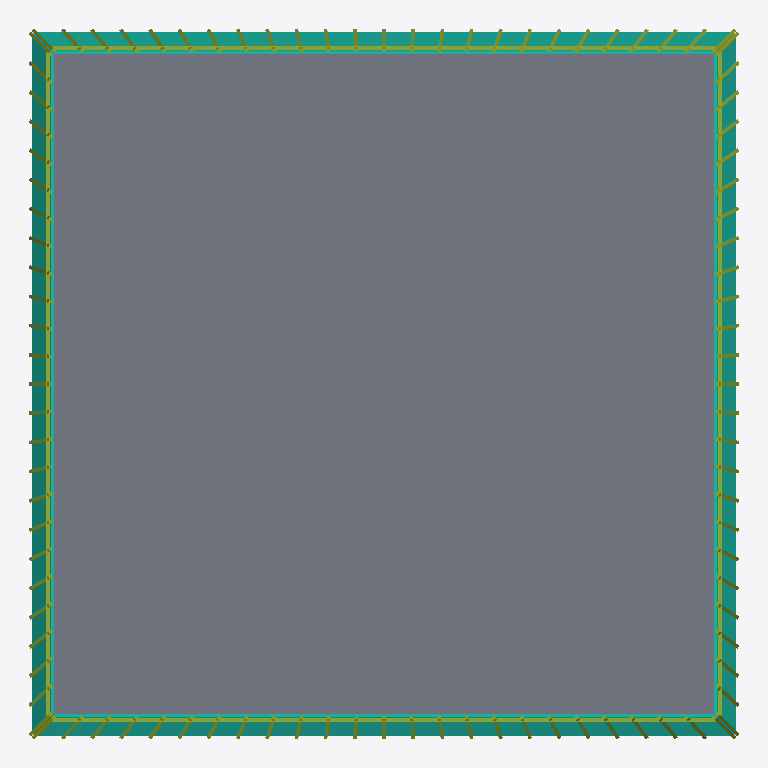
Plan cut of the same IFC building model at storey 'L005' (level 12.50 m, cut at 13.90 m), seen from above with north up, elements coloured by IFC class: 104 members (olive), 4 curtain walls (teal), 1 slab (grey). Cut surfaces are drawn darker.
Extent 63.0 m × 63.0 m × 508.2 m (x, y, z). Storeys (64): L001 at 0.00 m; L002 at 3.12 m; L003 at 6.25 m; L004 at 9.37 m; L005 at 12.50 m; L006 at 15.62 m; L007 at 18.75 m; L008 at 21.87 m; L009 at 24.99 m; L010 at 28.12 m; L011 at 31.24 m; L012 at 34.37 m; L013 at 37.49 m; L014 at 40.62 m; L015 at 43.74 m; L016 at 46.86 m. Elements (1839): 1627 IfcMember, 101 IfcSlab, 64 IfcBuildingElementPart, 44 IfcCurtainWall, 3 IfcRoof.

HEADER;
FILE_DESCRIPTION(('ViewDefinition[DesignTransferView]'),'2;1');
FILE_NAME('/dev/null','2026-09-13T15:50:33+03:00',(''),(''),'IfcOpenShell 0.8.5','IfcOpenShell 0.8.5','Nobody');
FILE_SCHEMA(('IFC4'));
ENDSEC;
DATA;
#1=IFCPROJECT('1Cs_6Pz1LCZua6nwyBBQ8O',$,'Photograph reconstruction of Taipei 101',$,$,$,$,(#10),#5);
#12=IFCSITE('2vvZZwPIX6jxb4vkMQmc_4',$,'Site',$,$,$,$,$,$,$,$,$,$,$);
#13=IFCBUILDING('1MyxzFZUL9yhplnFXd_lQ0',$,'Taipei 101 - estimated exterior',$,$,$,$,$,$,$,$,$);
#14=IFCBUILDINGSTOREY('3CqY9aRUT3Pg3cNj_VoIDh',$,'L001',$,$,$,$,$,$,0.0);
#15=IFCBUILDINGSTOREY('2hwgZtkpb9FRKgUVl_fRWJ',$,'L002',$,$,$,$,$,$,3.1242025140871976);
#16=IFCBUILDINGSTOREY('0ukPZWPuL9gxJKHVqC64Vs',$,'L003',$,$,$,$,$,$,6.248405028174395);
#17=IFCBUILDINGSTOREY('14IWrNjiD0mu0WneVSmUs_',$,'L004',$,$,$,$,$,$,9.372607542261594);
#18=IFCBUILDINGSTOREY('37pCavzYf8AuVww79MIbnm',$,'L005',$,$,$,$,$,$,12.49681005634879);
#19=IFCBUILDINGSTOREY('0dIJQfGEz3igUtlkl9vzQ2',$,'L006',$,$,$,$,$,$,15.621012570435987);
#20=IFCBUILDINGSTOREY('1EHKDVHnr4vPHrOUCvB4Br',$,'L007',$,$,$,$,$,$,18.74521508452319);
#21=IFCBUILDINGSTOREY('2Jr1NdD7fDkvIF9_ARJBWy',$,'L008',$,$,$,$,$,$,21.869417598610383);
#22=IFCBUILDINGSTOREY('0pNf4iJ6TBYgFXXKvHHsvn',$,'L009',$,$,$,$,$,$,24.99362011269758);
#23=IFCBUILDINGSTOREY('1_qEBSu9T7yhdMA$BcxuAz',$,'L010',$,$,$,$,$,$,28.11782262678478);
#24=IFCBUILDINGSTOREY('0eSbPCuF1DeuXo6CWRTvGN',$,'L011',$,$,$,$,$,$,31.242025140871974);
#25=IFCBUILDINGSTOREY('1iBgdtzrHDEAs3isxfl7vA',$,'L012',$,$,$,$,$,$,34.366227654959175);
#26=IFCBUILDINGSTOREY('0BE1_aCMrFkOI742ImzYlm',$,'L013',$,$,$,$,$,$,37.49043016904638);
#27=IFCBUILDINGSTOREY('1nwf47vd12XRmewvxH7Av_',$,'L014',$,$,$,$,$,$,40.61463268313357);
#28=IFCBUILDINGSTOREY('333$sgwn59He6eFY0vCaon',$,'L015',$,$,$,$,$,$,43.738835197220766);
#29=IFCBUILDINGSTOREY('0w2rrlfwn4_9sRqsYakJAe',$,'L016',$,$,$,$,$,$,46.86303771130796);
#30=IFCBUILDINGSTOREY('0BWucOnrL84Qt3b_SnfyyP',$,'L017',$,$,$,$,$,$,49.98724022539516);
#31=IFCBUILDINGSTOREY('2bO8mCV0j5Z8G4wiJ0DswA',$,'L018',$,$,$,$,$,$,53.111442739482364);
#32=IFCBUILDINGSTOREY('3wvLD33Oz8CA0XbP82OJ67',$,'L019',$,$,$,$,$,$,56.23564525356956);
#33=IFCBUILDINGSTOREY('0uamtmembEjwW6NPsPsdFN',$,'L020',$,$,$,$,$,$,61.18858356461883);
#34=IFCBUILDINGSTOREY('1_T55Zg7T97h99qV4xLEPD',$,'L021',$,$,$,$,$,$,66.1415218756681);
#35=IFCBUILDINGSTOREY('2D7QQSRibAmgjtxWkooo9r',$,'L022',$,$,$,$,$,$,71.09446018671737);
#36=IFCBUILDINGSTOREY('3pLsw_WNX3B9VeYKwdQnmd',$,'L023',$,$,$,$,$,$,76.04739849776665);
#37=IFCBUILDINGSTOREY('0_8XGH8fH8j9_ny9W_zz12',$,'L024',$,$,$,$,$,$,81.00033680881592);
#38=IFCBUILDINGSTOREY('2l$urZS8b1w9_eog4y$$wt',$,'L025',$,$,$,$,$,$,85.9532751198652);
#39=IFCBUILDINGSTOREY('1F$Ohl7n5Fphac8Sv2jAFD',$,'L026',$,$,$,$,$,$,90.90621343091446);
#40=IFCBUILDINGSTOREY('0dIFl_AjL0s8W$WgsMRWyf',$,'L027',$,$,$,$,$,$,95.85915174196373);
#41=IFCBUILDINGSTOREY('2ONAFwGMXCbvbHn37gT5UC',$,'L028',$,$,$,$,$,$,100.81209005301301);
#42=IFCBUILDINGSTOREY('2rp7dT6zv6yucKYl$P_6F_',$,'L029',$,$,$,$,$,$,105.76502836406229);
#43=IFCBUILDINGSTOREY('3jAQ3u7nr2ohv5dAM2Bqo8',$,'L030',$,$,$,$,$,$,110.71796667511155);
#44=IFCBUILDINGSTOREY('2$VMR4vOr8GeoZ6_6wPVoA',$,'L031',$,$,$,$,$,$,115.67090498616082);
#45=IFCBUILDINGSTOREY('1pvXAR$I9CHBWTWKCp4jvn',$,'L032',$,$,$,$,$,$,120.6238432972101);
#46=IFCBUILDINGSTOREY('1BTGwIfrvBLfCQhfDveaFv',$,'L033',$,$,$,$,$,$,125.57678160825937);
#47=IFCBUILDINGSTOREY('2Z5ri33aHCY8rIrrNOVAdT',$,'L034',$,$,$,$,$,$,130.52971991930866);
#48=IFCBUILDINGSTOREY('3jz8zK2iLAOhKaJUEJDPhS',$,'L035',$,$,$,$,$,$,135.4826582303579);
#49=IFCBUILDINGSTOREY('2agWGzlYn1gOOsdKr0MLh2',$,'L036',$,$,$,$,$,$,140.43559654140716);
#50=IFCBUILDINGSTOREY('1NTvTLmSDBWwluNT4R3SQE',$,'L037',$,$,$,$,$,$,145.38853485245647);
#51=IFCBUILDINGSTOREY('1TwEqo66D2E842xUZvQ3ay',$,'L038',$,$,$,$,$,$,150.34147316350573);
#52=IFCBUILDINGSTOREY('0M2UrKgJbBbum35_YOmi83',$,'L039',$,$,$,$,$,$,155.294411474555);
#53=IFCBUILDINGSTOREY('2ETT0OEHPEFBJqs9zM9Fk9',$,'L040',$,$,$,$,$,$,160.24734978560429);
#54=IFCBUILDINGSTOREY('0Sid90$fXDtRlDnnWHTo_o',$,'L041',$,$,$,$,$,$,165.20028809665354);
#55=IFCBUILDINGSTOREY('0ObxurbeDEKe$FXTnockcL',$,'L042',$,$,$,$,$,$,170.15322640770282);
#56=IFCBUILDINGSTOREY('0djvXfjM11Fue0muzIHEop',$,'L043',$,$,$,$,$,$,175.1061647187521);
#57=IFCBUILDINGSTOREY('2KwiAUMRj7iQ81sDJEs11q',$,'L044',$,$,$,$,$,$,180.05910302980135);
#58=IFCBUILDINGSTOREY('3yhMGgfof5wPXF2DKIyTL4',$,'L045',$,$,$,$,$,$,185.01204134085066);
#59=IFCBUILDINGSTOREY('2a_E_ErWD2GeYX1K$47hHs',$,'L046',$,$,$,$,$,$,189.9649796518999);
#60=IFCBUILDINGSTOREY('3Mw4vRjCzBMAjLdh_OxnPj',$,'L047',$,$,$,$,$,$,194.91791796294916);
#61=IFCBUILDINGSTOREY('3IHjxSt198$gvuSMYCQ8LP',$,'L048',$,$,$,$,$,$,199.87085627399847);
#62=IFCBUILDINGSTOREY('05JxpmlBD3I8zG6b7OeQRb',$,'L049',$,$,$,$,$,$,204.82379458504772);
#63=IFCBUILDINGSTOREY('0vnX6n6jT2YfmILq0I$nxh',$,'L050',$,$,$,$,$,$,209.77673289609697);
#64=IFCBUILDINGSTOREY('1jJ9MMFMH7bfeMFv9boeUS',$,'L051',$,$,$,$,$,$,214.72967120714628);
#65=IFCBUILDINGSTOREY('2gXzT4yV9D8PWe$wByn7$9',$,'L052',$,$,$,$,$,$,219.68260951819553);
#66=IFCBUILDINGSTOREY('0JnBszwXPBgO2s3MyLIXps',$,'L053',$,$,$,$,$,$,224.63554782924479);
#67=IFCBUILDINGSTOREY('3ldvucCmvFIeq2drZlBGis',$,'L054',$,$,$,$,$,$,229.5884861402941);
#68=IFCBUILDINGSTOREY('0J60iUv1f47fTHJQnLf7h8',$,'L055',$,$,$,$,$,$,234.54142445134335);
#69=IFCBUILDINGSTOREY('3MyVdIXAT6xf5hW_CI3sMb',$,'L056',$,$,$,$,$,$,239.49436276239265);
#70=IFCBUILDINGSTOREY('3Paen1fLHBCwin34CglfaP',$,'L057',$,$,$,$,$,$,244.4473010734419);
#71=IFCBUILDINGSTOREY('2NxZIa5Yf0LvXihQcW4Qqc',$,'L058',$,$,$,$,$,$,249.40023938449116);
#72=IFCBUILDINGSTOREY('1h24WUTaH3zgzw_2iqqJk$',$,'L059',$,$,$,$,$,$,254.35317769554047);
#73=IFCBUILDINGSTOREY('3dEda6E9PByhEvJpxmAiVR',$,'L060',$,$,$,$,$,$,259.3061160065897);
#74=IFCBUILDINGSTOREY('3VNskD5WbD3RHGEJPPA2eD',$,'L061',$,$,$,$,$,$,264.25905431763897);
#75=IFCBUILDINGSTOREY('07LvzWGP5D9BPfigksIKdl',$,'L062',$,$,$,$,$,$,269.2119926286883);
#76=IFCBUILDINGSTOREY('0MN8q3JuD9$uYZEJ_JEjVc',$,'L063',$,$,$,$,$,$,274.16493093973753);
#77=IFCBUILDINGSTOREY('1wX2POJQL6SPIrlAl3KBWG',$,'L064',$,$,$,$,$,$,279.1178692507868);
#905=IFCSLAB('179rWQFzTF_hc4waXcNBdS',$,'Estimated floor L005',$,$,$,#917,$,.FLOOR.);
#146=IFCCURTAINWALL('0EY1vX5w94ePEPV$d4y6in',$,'Tapered podium face 2',$,$,$,#156,$,$);
#158=IFCCURTAINWALL('3jF$wsm5nBWPn2FUEkXXhI',$,'Tapered podium face 3',$,$,$,#168,$,$);
#170=IFCCURTAINWALL('3C0RLOQYXDIxd789oWZ1zD',$,'Tapered podium face 4',$,$,$,#180,$,$);
#133=IFCCURTAINWALL('1jdNkEhl9EyOyZG98UJOCh',$,'Tapered podium face 1',$,$,$,#143,$,$);
#32094=IFCMEMBER('0g5Oe6$9HEY860RsLCzdr9',$,'Podium transom',$,$,$,#32104,$,$);
#32994=IFCMEMBER('2G2bIoboz5nOSMtBQNol9F',$,'Podium transom',$,$,$,#33004,$,$);
#33894=IFCMEMBER('1ZL7Wa9c5FSOgcHNmJAu9W',$,'Podium transom',$,$,$,#33904,$,$);
#34794=IFCMEMBER('0iO99QTBzBhA5wMOcGk8ee',$,'Podium transom',$,$,$,#34804,$,$);
#31758=IFCMEMBER('1xHU1GYWX5_fEVst_EBDlZ',$,'Podium mullion',$,$,$,#31768,$,$);
#32046=IFCMEMBER('2tBx1X3QrCeRpPd0zTrSr1',$,'Podium mullion',$,$,$,#32056,$,$);
#32658=IFCMEMBER('0_0sbG_Ar7P8sahTI_a4kK',$,'Podium mullion',$,$,$,#32668,$,$);
#32946=IFCMEMBER('3TrBbuIz57y9qKifikfpng',$,'Podium mullion',$,$,$,#32956,$,$);
#33558=IFCMEMBER('1$D5zxMBj1PuRdx7ZrIb50',$,'Podium mullion',$,$,$,#33568,$,$);
#33846=IFCMEMBER('3vkuLp1D5988YYzNKhDeUj',$,'Podium mullion',$,$,$,#33856,$,$);
#34458=IFCMEMBER('3FvEo_vRX41BqihSOZ6tdH',$,'Podium mullion',$,$,$,#34468,$,$);
#34746=IFCMEMBER('2OHxMJCU5E49pNKLAX$Fr8',$,'Podium mullion',$,$,$,#34756,$,$);
#31770=IFCMEMBER('01$pI2YK11SeAawEGqRt32',$,'Podium mullion',$,$,$,#31780,$,$);
#32034=IFCMEMBER('1T0rxqNhT1pBJi3OSdOeZA',$,'Podium mullion',$,$,$,#32044,$,$);
#32670=IFCMEMBER('1ozYuic9n5AAfJfyaNZCev',$,'Podium mullion',$,$,$,#32680,$,$);
#32934=IFCMEMBER('3bYik1k_bCw8gtQ_8j8KE_',$,'Podium mullion',$,$,$,#32944,$,$);
#33570=IFCMEMBER('1MOkOlRGr3rgcqz4cBRdsF',$,'Podium mullion',$,$,$,#33580,$,$);
#33834=IFCMEMBER('0YMHNxH8rFeBKjINj9RJ2c',$,'Podium mullion',$,$,$,#33844,$,$);
#34470=IFCMEMBER('0iyhzlzEH1Yedtfkxpzu_H',$,'Podium mullion',$,$,$,#34480,$,$);
#34734=IFCMEMBER('2JtLi6yyPC6Oo_IRtenbr9',$,'Podium mullion',$,$,$,#34744,$,$);
#31782=IFCMEMBER('1woIXOTtP1n8PNNN8MxYyg',$,'Podium mullion',$,$,$,#31792,$,$);
#32022=IFCMEMBER('0Th8PHs819pPLPXhUTdqkU',$,'Podium mullion',$,$,$,#32032,$,$);
#32682=IFCMEMBER('0oj4QFH3b73wNN0Z16rTVl',$,'Podium mullion',$,$,$,#32692,$,$);
#32922=IFCMEMBER('2AtEXxSvb9xw7bkIEuXf5h',$,'Podium mullion',$,$,$,#32932,$,$);
#33582=IFCMEMBER('28eFOyjIr0ovtx9PSrw9QA',$,'Podium mullion',$,$,$,#33592,$,$);
#33822=IFCMEMBER('01GktKdw14rPzuJZpfEvL0',$,'Podium mullion',$,$,$,#33832,$,$);
#34482=IFCMEMBER('1h0I0fLKbChwfkH_phgeLf',$,'Podium mullion',$,$,$,#34492,$,$);
#34722=IFCMEMBER('191vb2cLT9Zv1CMRnkqO9y',$,'Podium mullion',$,$,$,#34732,$,$);
#31794=IFCMEMBER('1oXp95ahz31xbRyG8mHRN$',$,'Podium mullion',$,$,$,#31804,$,$);
#32010=IFCMEMBER('3XuypW74j1pQzDYDZ_vmIb',$,'Podium mullion',$,$,$,#32020,$,$);
#32694=IFCMEMBER('0_NINpQQ11uA5d1U1ASQol',$,'Podium mullion',$,$,$,#32704,$,$);
#32910=IFCMEMBER('0_YXWBQCjEM9ql4De2wvEg',$,'Podium mullion',$,$,$,#32920,$,$);
#33594=IFCMEMBER('2ezl_W4NH40QNQYq4$9fU5',$,'Podium mullion',$,$,$,#33604,$,$);
#33810=IFCMEMBER('2WJLeCroz6yxAI0615m7Jp',$,'Podium mullion',$,$,$,#33820,$,$);
#34494=IFCMEMBER('3U1vvEi3r5JOq1MIhbNE8Y',$,'Podium mullion',$,$,$,#34504,$,$);
#34710=IFCMEMBER('2KeKoajyP1tvnksvxeA2qo',$,'Podium mullion',$,$,$,#34720,$,$);
#31806=IFCMEMBER('1Dqoh_wlz0d9vwPfI9pMwv',$,'Podium mullion',$,$,$,#31816,$,$);
#31998=IFCMEMBER('1x9yMEoYPAdAJa8Eh_J45k',$,'Podium mullion',$,$,$,#32008,$,$);
#32706=IFCMEMBER('0NebeBWnbF$wA7ujFL19UG',$,'Podium mullion',$,$,$,#32716,$,$);
#32898=IFCMEMBER('0VhLmHXtbC$w9MmDTaQouo',$,'Podium mullion',$,$,$,#32908,$,$);
#33606=IFCMEMBER('2_$wSiG2j0JOeaOVEf7kqO',$,'Podium mullion',$,$,$,#33616,$,$);
#33798=IFCMEMBER('0dR9GBV_H94wgzFWHoVKrQ',$,'Podium mullion',$,$,$,#33808,$,$);
#34506=IFCMEMBER('1jsLYwQ9j0Uv5qhQWFu0a8',$,'Podium mullion',$,$,$,#34516,$,$);
#34698=IFCMEMBER('1xqsl69zP1XwxYag7Rq$DX',$,'Podium mullion',$,$,$,#34708,$,$);
#31818=IFCMEMBER('0Vl6OwiSfD6O0Z2jthUgrz',$,'Podium mullion',$,$,$,#31828,$,$);
#31986=IFCMEMBER('28kjVTgq1FTvj7t3hSavxe',$,'Podium mullion',$,$,$,#31996,$,$);
#32718=IFCMEMBER('1$w9iNkIH0RfH4Merz8fa0',$,'Podium mullion',$,$,$,#32728,$,$);
#32886=IFCMEMBER('1RpFOOuwD3kxhrZWyrY4kN',$,'Podium mullion',$,$,$,#32896,$,$);
#33618=IFCMEMBER('3QNGTfiGTDI9pQy1RKXis9',$,'Podium mullion',$,$,$,#33628,$,$);
#33786=IFCMEMBER('2JZjOSi_r7c9gF2QgRu1q8',$,'Podium mullion',$,$,$,#33796,$,$);
#34518=IFCMEMBER('2KVSdrs_90d8sN7hTyTXg5',$,'Podium mullion',$,$,$,#34528,$,$);
#34686=IFCMEMBER('1W$lv7juv7auHkCCf439On',$,'Podium mullion',$,$,$,#34696,$,$);
#31902=IFCMEMBER('3vfbJKdq1BwQELrgePfhnt',$,'Podium mullion',$,$,$,#31912,$,$);
#32802=IFCMEMBER('0EDiJiC3P0g87MAfjPbB1f',$,'Podium mullion',$,$,$,#32812,$,$);
#33702=IFCMEMBER('2sH1Kpr9HCDuSrksOlYX5z',$,'Podium mullion',$,$,$,#33712,$,$);
#34602=IFCMEMBER('0DfApWmaX688NT2Ho8EETY',$,'Podium mullion',$,$,$,#34612,$,$);
#31854=IFCMEMBER('0ujDfPafvCWOn5y4bxkRZq',$,'Podium mullion',$,$,$,#31864,$,$);
#31950=IFCMEMBER('07FW2ttzj6DxB76u66kj1v',$,'Podium mullion',$,$,$,#31960,$,$);
#32754=IFCMEMBER('3hfmBrjZvDtxutJd2c7M0t',$,'Podium mullion',$,$,$,#32764,$,$);
#32850=IFCMEMBER('17nsogbub5VAmGaD4PrD1x',$,'Podium mullion',$,$,$,#32860,$,$);
#33654=IFCMEMBER('1w68x2xwTB98ZsKH0cZZS5',$,'Podium mullion',$,$,$,#33664,$,$);
#33750=IFCMEMBER('3hKIIHJ397u9VB75LSEDVm',$,'Podium mullion',$,$,$,#33760,$,$);
#34554=IFCMEMBER('28Yjnsglv0JeR9oLA$ZqUC',$,'Podium mullion',$,$,$,#34564,$,$);
#34650=IFCMEMBER('1ZVqWZNtfD6906ZkdKbloY',$,'Podium mullion',$,$,$,#34660,$,$);
#31830=IFCMEMBER('0gjHFpzkH3V8JKs1N_avKv',$,'Podium mullion',$,$,$,#31840,$,$);
#31842=IFCMEMBER('1BEJCgiBj8Ke30PnzOsz4Q',$,'Podium mullion',$,$,$,#31852,$,$);
#31962=IFCMEMBER('0TypBls5DDlvRlEjZxD1cK',$,'Podium mullion',$,$,$,#31972,$,$);
#31974=IFCMEMBER('219TNkpRL2AvI3PZZ$qdw1',$,'Podium mullion',$,$,$,#31984,$,$);
#32730=IFCMEMBER('3jUhB91_zA8eSMBeWg5QAe',$,'Podium mullion',$,$,$,#32740,$,$);
#32742=IFCMEMBER('0Cg81kZIH4ywZNUklz5NnM',$,'Podium mullion',$,$,$,#32752,$,$);
#32862=IFCMEMBER('2XbnItlxT3ZhuXJJ3mFDUG',$,'Podium mullion',$,$,$,#32872,$,$);
#32874=IFCMEMBER('0ylWtNc9j4yPy27zvPIpXS',$,'Podium mullion',$,$,$,#32884,$,$);
#33630=IFCMEMBER('06AQyns3z6tBKsVqFfH76h',$,'Podium mullion',$,$,$,#33640,$,$);
#33642=IFCMEMBER('16fytfg_D5sRvH4odGcAPk',$,'Podium mullion',$,$,$,#33652,$,$);
#33762=IFCMEMBER('2$jU5EGmr8Yvqm2BvaftT$',$,'Podium mullion',$,$,$,#33772,$,$);
#33774=IFCMEMBER('3MOZ21fGv9a9Heo4gdhyJ5',$,'Podium mullion',$,$,$,#33784,$,$);
#34530=IFCMEMBER('2l2S7GUh17JOcULICiDZ77',$,'Podium mullion',$,$,$,#34540,$,$);
#34542=IFCMEMBER('0KbU2h14f4iQMY_8h84bXq',$,'Podium mullion',$,$,$,#34552,$,$);
#34662=IFCMEMBER('1t1dUQN8P6zvcVxKOYwvGd',$,'Podium mullion',$,$,$,#34672,$,$);
#34674=IFCMEMBER('2lWTiesWnCFAKFzH3pekRh',$,'Podium mullion',$,$,$,#34684,$,$);
#31866=IFCMEMBER('0ZnJpkBf970hWzG16a463a',$,'Podium mullion',$,$,$,#31876,$,$);
#31938=IFCMEMBER('2QJrTBm1PAgPy_9d$MivzS',$,'Podium mullion',$,$,$,#31948,$,$);
#32766=IFCMEMBER('0LnqsEzp13nOfnh7l447Ws',$,'Podium mullion',$,$,$,#32776,$,$);
#32838=IFCMEMBER('12tGi4jSvAcAL35WhBflGq',$,'Podium mullion',$,$,$,#32848,$,$);
#33666=IFCMEMBER('1_ReQfNB91Tflm6FFYc80X',$,'Podium mullion',$,$,$,#33676,$,$);
#33738=IFCMEMBER('3Y7QNuJETBveUdyINjPxd$',$,'Podium mullion',$,$,$,#33748,$,$);
#34566=IFCMEMBER('3iW334u1fFNeB7iJqnASf3',$,'Podium mullion',$,$,$,#34576,$,$);
#34638=IFCMEMBER('1SJssLfVz1HwUKitWCIoLH',$,'Podium mullion',$,$,$,#34648,$,$);
#31878=IFCMEMBER('0e1uflokT9EeSgpvdsBJLg',$,'Podium mullion',$,$,$,#31888,$,$);
#31926=IFCMEMBER('0K1FFOAJDDiQJnHWAfWXXR',$,'Podium mullion',$,$,$,#31936,$,$);
#32778=IFCMEMBER('1pvb7lUX118eXyx0gFFQAr',$,'Podium mullion',$,$,$,#32788,$,$);
#32826=IFCMEMBER('2jAXtJWCj7hBNHYWvBzbJW',$,'Podium mullion',$,$,$,#32836,$,$);
#33678=IFCMEMBER('0ANRC8AszDFBNNCOoWFY4p',$,'Podium mullion',$,$,$,#33688,$,$);
#33726=IFCMEMBER('2sLutksr17xRfnfE2QgRnK',$,'Podium mullion',$,$,$,#33736,$,$);
#34578=IFCMEMBER('11n3cT5b5ERBQN4g6fJZfS',$,'Podium mullion',$,$,$,#34588,$,$);
#34626=IFCMEMBER('10Kb3OvzH9vwFCWhU74kW1',$,'Podium mullion',$,$,$,#34636,$,$);
#31890=IFCMEMBER('0Qev7cVpf9sQSzeqwgKNn7',$,'Podium mullion',$,$,$,#31900,$,$);
#31914=IFCMEMBER('23iDeUZNf8cOgld54Da8ar',$,'Podium mullion',$,$,$,#31924,$,$);
#32790=IFCMEMBER('3miiEOtFj8sfpBO3x4OeU7',$,'Podium mullion',$,$,$,#32800,$,$);
#32814=IFCMEMBER('15AH21ltnFYPgmgNI93xll',$,'Podium mullion',$,$,$,#32824,$,$);
#33690=IFCMEMBER('2ZvXEUNvLAdOzNGyyZ0NTy',$,'Podium mullion',$,$,$,#33700,$,$);
#33714=IFCMEMBER('2zoSXvgTv73xJ2r0F4HNbR',$,'Podium mullion',$,$,$,#33724,$,$);
#34590=IFCMEMBER('3anapAkGHEHhGRg6Duu1uK',$,'Podium mullion',$,$,$,#34600,$,$);
#34614=IFCMEMBER('1OIs6xMcfCChxh3BsJIyze',$,'Podium mullion',$,$,$,#34624,$,$);
ENDSEC;
